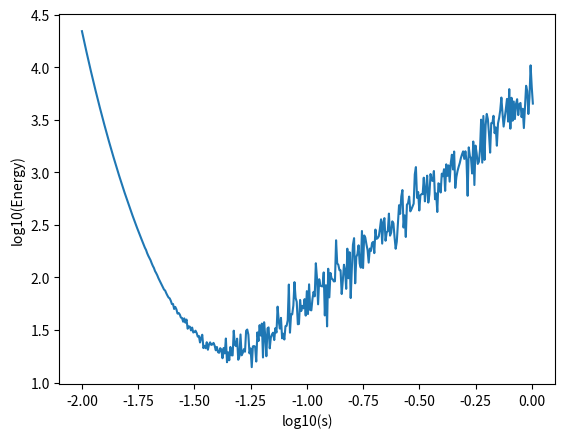

Python code for this plot:
import numpy
import matplotlib.pyplot as plt
import math

def E(s):
    return math.exp(0.1/s)+dis(s)**2

def dis(s):
    ddis=0;
    for i in range(10):
        dx=numpy.random.normal(0,s,3600)
        dy=numpy.random.normal(0,s,3600)
        x=0
        y=0
        for i in range(3600):
            x=dx[i]+x
            y=dy[i]+y
        ddis+=pow(x**2+y**2,0.5)
    return ddis/10

energy=[]
fig=plt.figure()
ax=fig.add_subplot(111)
i=[-2]
energy.append(math.log10(E(10 ** i[-1])))
while i[-1]<=0:
    i.append(i[-1]+0.005)
    energy.append(math.log10(E(10 ** i[-1])))
ax.plot(i,energy)
plt.ylabel('log10(Energy)')
plt.xlabel('log10(s)')
plt.show()